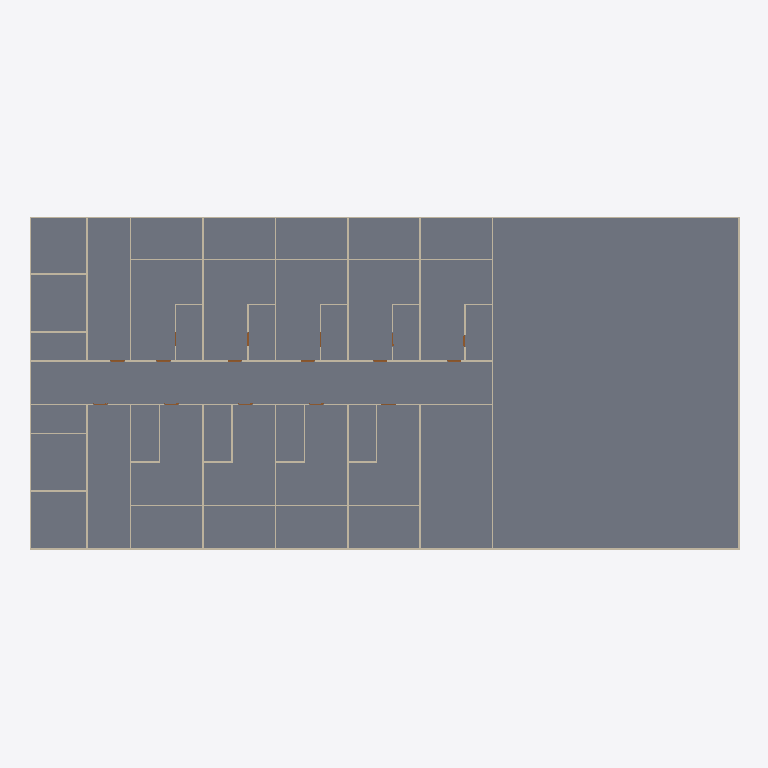
Plan cut of the same IFC building model at storey 'Third_Floor' (level 0.00 m, cut at 1.40 m), seen from above with north up, elements coloured by IFC class: 45 walls (beige), 1 slab (grey). Cut surfaces are drawn darker.
Extent 49.1 m × 23.1 m × 16.6 m (x, y, z). Storeys (6): Ground_Floor at 0.00 m; Second_Floor at 0.00 m; Third_Floor at 0.00 m; Fourth_Floor at 9.00 m; Fifth_Floor at 12.00 m; Sixth_Floor at 15.00 m. Elements (295): 235 IfcWall, 38 IfcRailing, 16 IfcDoor, 6 IfcSlab.

HEADER;
FILE_DESCRIPTION(('ViewDefinition[DesignTransferView]'),'2;1');
FILE_NAME('capstone3.ifc','2026-11-23T15:51:49+08:00',(''),(''),'IfcOpenShell 0.8.5-post1','Bonsai 0.8.5-post1','Nobody');
FILE_SCHEMA(('IFC4'));
ENDSEC;
DATA;
#1=IFCPROJECT('1SPtoEchz7fPQBQBcyUTJk',$,'My Project',$,$,$,$,(#14,#26),#9);
#31=IFCSITE('0RosWcv3n4afUyNcutV5ex',$,'My Site',$,$,#54,$,$,$,$,$,$,$,$);
#37=IFCBUILDING('3MtCAwxjbFbhXsa6K7PZVA',$,'My Building',$,$,#60,$,$,$,$,$,$);
#43=IFCBUILDINGSTOREY('0Wrb2J0krBd9vOYDMdT9cE',$,'Ground_Floor',$,$,#66,$,$,$,$);
#67=IFCBUILDINGSTOREY('1Zs1zOgE15wReqU4IPA1M_',$,'Second_Floor',$,$,#14941,$,$,$,$);
#5637=IFCBUILDINGSTOREY('3s7nEUlwD3Jvv9pVi7mCiR',$,'Third_Floor',$,$,#15321,$,$,$,$);
#14564=IFCBUILDINGSTOREY('3hIME5CtD2A8dAKtjMbyex',$,'Fourth_Floor',$,$,#14585,$,$,$,$);
#16072=IFCBUILDINGSTOREY('26ZLYSFwnCLhPgt7fHDcBb',$,'Fifth_Floor',$,$,#16093,$,$,$,$);
#18359=IFCBUILDINGSTOREY('05BS5Er_X9hRRRsh8vWLL6',$,'Sixth_Floor',$,$,#18385,$,$,$,$);
#4334=IFCSLAB('2eTCDILh19Rwao_YHD8hEm',$,'Slab',$,$,#4342,#4349,$,$);
#3773=IFCWALL('1P9QlWZl11vRsE_qy9jYfa',$,'Wall',$,$,#4034,#3779,$,$);
#1349=IFCWALL('0qdOx8571CfuvMa2s1eo5G',$,'Wall',$,$,#5566,#1360,$,$);
#3823=IFCWALL('2GwhumfEbAt8Z0oYIF4eTz',$,'Wall',$,$,#3970,#3829,$,$);
#3798=IFCWALL('2u0YCmFjHFwv6lUEkTH1YO',$,'Wall',$,$,#3809,#3804,$,$);
#1286=IFCWALL('3PheJpwVT0BPpmntp7YhTd',$,'Wall',$,$,#1297,#1292,$,$);
#1248=IFCWALL('2P1Dx6oaPEwQLN7h8EvMtr',$,'Wall',$,$,#1259,#1254,$,$);
#3848=IFCWALL('1iQmdraMf749pqqJYp8aR3',$,'Wall',$,$,#4002,#3854,$,$);
#411=IFCWALL('3dbsW0L8v1fAxUlH2IAKgS',$,'Wall',$,$,#422,#417,$,$);
#986=IFCWALL('1VSCLtGib73hALf1w55VsM',$,'Wall',$,$,#1106,#997,$,$);
#1223=IFCWALL('34Iq8g3Pr7d902GMXDR7AM',$,'Wall',$,$,#1438,#1234,$,$);
#1469=IFCWALL('3a11f5AZL3zQ9G876iL3Kf',$,'Wall',$,$,#1681,#1480,$,$);
#550=IFCWALL('1w7vkl1617V8ONWOsOoz1p',$,'Wall',$,$,#758,#561,$,$);
#865=IFCWALL('05CDiExS5CkRgdSdvEAQlb',$,'Wall',$,$,#985,#876,$,$);
#1793=IFCWALL('3VDHKHNvzD3OTUwwU_DdCS',$,'Wall',$,$,#1913,#1804,$,$);
#1914=IFCWALL('1hfKVVzZH3pxvuVwFkMiyG',$,'Wall',$,$,#2034,#1925,$,$);
#449=IFCWALL('2d29q7kSX6zxChY_3ma1An',$,'Wall',$,$,#460,#455,$,$);
#759=IFCWALL('0fBaYJ5sX3HPOBZLQsLhhy',$,'Wall',$,$,#864,#770,$,$);
#1439=IFCWALL('3VmDVn6oP86ud742WArvQ3',$,'Wall',$,$,#1468,#1450,$,$);
#1682=IFCWALL('1YO3eqba12HBj3ia05FQft',$,'Wall',$,$,#1792,#1693,$,$);
#784=IFCWALL('1SriDHFir1phRtwSPehR89',$,'Wall',$,$,#924,#795,$,$);
#487=IFCWALL('0Os7$vzSD0Iu$0PMmTUkBx',$,'Wall',$,$,#498,#493,$,$);
#1379=IFCWALL('2hgU5euRD8a8lcdG882x1b',$,'Wall',$,$,#1408,#1390,$,$);
#1409=IFCWALL('3pR8NoKhz3WeCex50zKP41',$,'Wall',$,$,#5571,#1420,$,$);
#2125=IFCWALL('3GuA_RMPT6kuqSzHJnR2gD',$,'Wall',$,$,#5586,#2136,$,$);
#1732=IFCWALL('2TTK4IvCrBXf6wQGFZUxuk',$,'Wall',$,$,#1852,#1743,$,$);
#575=IFCWALL('12aXwgKWL9R8jVdvAqyGrO',$,'Wall',$,$,#586,#581,$,$);
#895=IFCWALL('1Hki5laqPEC9JSWBdQ2KKn',$,'Wall',$,$,#1075,#906,$,$);
#834=IFCWALL('1QjfOgfo19XeQ7$EZ$Z0Rw',$,'Wall',$,$,#894,#845,$,$);
#1652=IFCWALL('2u5zsQGO9CUf_ka70G2Ny0',$,'Wall',$,$,#1761,#1663,$,$);
#1762=IFCWALL('3ggk$GUdn12xk_i1oEEhe9',$,'Wall',$,$,#1882,#1773,$,$);
#1883=IFCWALL('1iNdgQ8PH1eAPJT75KzZjV',$,'Wall',$,$,#1943,#1894,$,$);
#2065=IFCWALL('2viIRb20X9i8Zjm6C2wIyN',$,'Wall',$,$,#5576,#2076,$,$);
#1076=IFCWALL('0jyITzE7T5RQVugFzGyuDZ',$,'Wall',$,$,#1196,#1087,$,$);
#1944=IFCWALL('2s$SKs3En69eq7jhibAwx_',$,'Wall',$,$,#2064,#1955,$,$);
#651=IFCWALL('2tBFSda8XArwXhw9imAcf5',$,'Wall',$,$,#662,#657,$,$);
#676=IFCWALL('250gzryPr5M9TGiMD9xDBo',$,'Wall',$,$,#687,#682,$,$);
#955=IFCWALL('3zPIa2I_PDL84jMTm3dSdX',$,'Wall',$,$,#1015,#966,$,$);
#925=IFCWALL('169vq1dZvBpQgNY2y4zS7A',$,'Wall',$,$,#1045,#936,$,$);
#1046=IFCWALL('2zHIqPkjPB_O75vl4YKYFf',$,'Wall',$,$,#1166,#1057,$,$);
#525=IFCWALL('26JyUqCIH3v80E_nXAhoEk',$,'Wall',$,$,#1378,#536,$,$);
#809=IFCWALL('0TTbWyyhH3yejsek4avi1N',$,'Wall',$,$,#954,#820,$,$);
#1016=IFCWALL('1fxoD1gGPB891iKINT44nC',$,'Wall',$,$,#1136,#1027,$,$);
#1569=IFCWALL('1bFruwwILE8uLTXmsnU2mZ',$,'Wall',$,$,#1638,#1575,$,$);
#1974=IFCWALL('2FjJaYmEHFQAhckQy8mHVI',$,'Wall',$,$,#2124,#1985,$,$);
#1853=IFCWALL('2H3kQV$G94Q9Y$iKIC_u56',$,'Wall',$,$,#1973,#1864,$,$);
ENDSEC;
